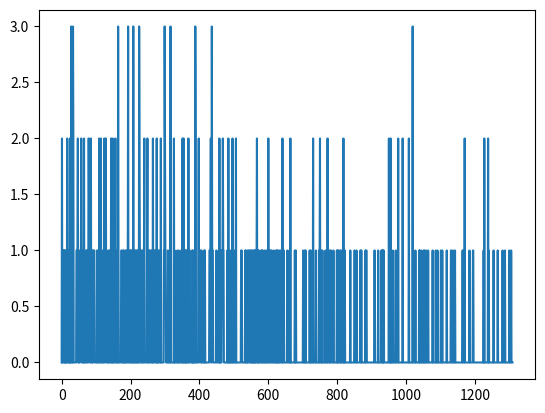

Reproduce this figure in Python.
from random import choices
import numpy as np
import matplotlib.pyplot as plt


def pmf_calculation(r_B, r_L, D_TOF):
    c = 299792458   # speed of light
    T_R = 312.5 * pow(10, -12)  # sensor resolution [s]
    T_P = 5 * pow(10, -9)  # pulse width [s]
    T_TOF = D_TOF / c * 2   # TOF [s]

    pmf = np.zeros(1310)
    for n in range(0, 1310):
        bin = n * T_R
        if bin <= T_TOF:
            pmf[n] = r_B * np.exp(-(bin+T_R/2)*r_B)*3.125*pow(10,-10)
        elif bin <= T_TOF+T_P:
            pmf[n] = (r_B+r_L) * np.exp(-((bin+T_R/2)-T_TOF)*(r_B+r_L)) * np.exp(-T_TOF*r_B)*3.125*pow(10,-10)
        else:
            pmf[n] = r_B * np.exp(-(bin+T_R/2)*r_B) * np.exp(-T_P*r_L)*3.125*pow(10,-10)
    return(pmf)



def hist_generation(r_B, r_L, D_TOF):
    bins = np.arange(0, 60.59667, 0.046257) #create bin series to store photon counts
    pmf = pmf_calculation(r_B, r_L, D_TOF)

    hist = np.zeros(1310)
    for n in range(0, N_M):
        timestamp = choices(bins,pmf)
        #print(timestamp)
        for m in range(0,1310):
            if timestamp[0] == m * 0.046257:
                hist[m] = hist[m]+1
                #print(hist[m])
            #break
    return(hist)

r_L = 10 * pow(10, 6)   # received laser photon detection rate
r_B = 5 * pow(10, 6)    # received background photon detection rate
D_TOF = 20      # TOF [m]
N_M = 400 #4000000   # number of measurements in a histogram


hist = hist_generation(r_B, r_L, D_TOF)
plt.plot(hist)
plt.show()


'''
class Hist_Generation:
    def __init__(self, r_B, r_L, D_TOF, N_M):
        self.r_B = r_B
        self.r_L = r_L
        self.D_TOF = D_TOF
        self.N_M = N_M
        self.c = 299792458
        self.T_R = 312.5 * pow(10, -12)
        self.T_P = 5 * pow(10, -10)
        self.T_TOF = self.D_TOF / c * 2#
        self.bins = np.arange(0, 60.59667,0.046257)

    def run(self):
        pmf = self.pmf_calculation(self.r_B, self.r_L, self.D_TOF)
        hist = hist_formation(pmf)
        plt.plot(hist)
        plt.show()
        return(hist)

    def pmf_calculation(self):
        pmf = np.zeros(1310)
        for n in range(0, 1310):
            #y[n] = math.exp(-level_aml[nth_sample]*x[n]) * (1 - math.exp(-level_aml[nth_sample]*14*3.125/pow(10,10)))
            bin = n * self.T_R
            if bin <= self.T_TOF:
                pmf[n] = self.r_B * np.exp(-(bin+self.T_R/2)*self.r_B)*3.125*pow(10,-10)#*400
            elif bin <= self.T_TOF+self.T_P:
                pmf[n] = (self.r_B+self.r_L) * np.exp(-((bin+self.T_R/2)-self.T_TOF)*(self.r_B+self.r_L)) * np.exp(-self.T_TOF*self.r_B)*3.125*pow(10,-10)#*400
            else:
                pmf[n] = self.r_B * np.exp(-(bin+self.T_R/2)*self.r_B) * np.exp(-self.T_P*self.r_L)*3.125*pow(10,-10)#*400
        return(pmf)

    def hist_formation(self, pmf):
        hist = np.zeros(1310)
        for n in range(0, self.N_M):
            timestamp = choices(bins, pmf)
            # print(timestamp)
            for m in range(0, 1310):
                if timestamp[0] == m * 0.046257:
                    hist[m] = hist[m] + 1
        return(hist)

if __name__ == "__main__":
    r_L = 10 * pow(10, 6)
    r_B = 5 * pow(10, 6)
    D_TOF = 20
    N_M = 400
'''